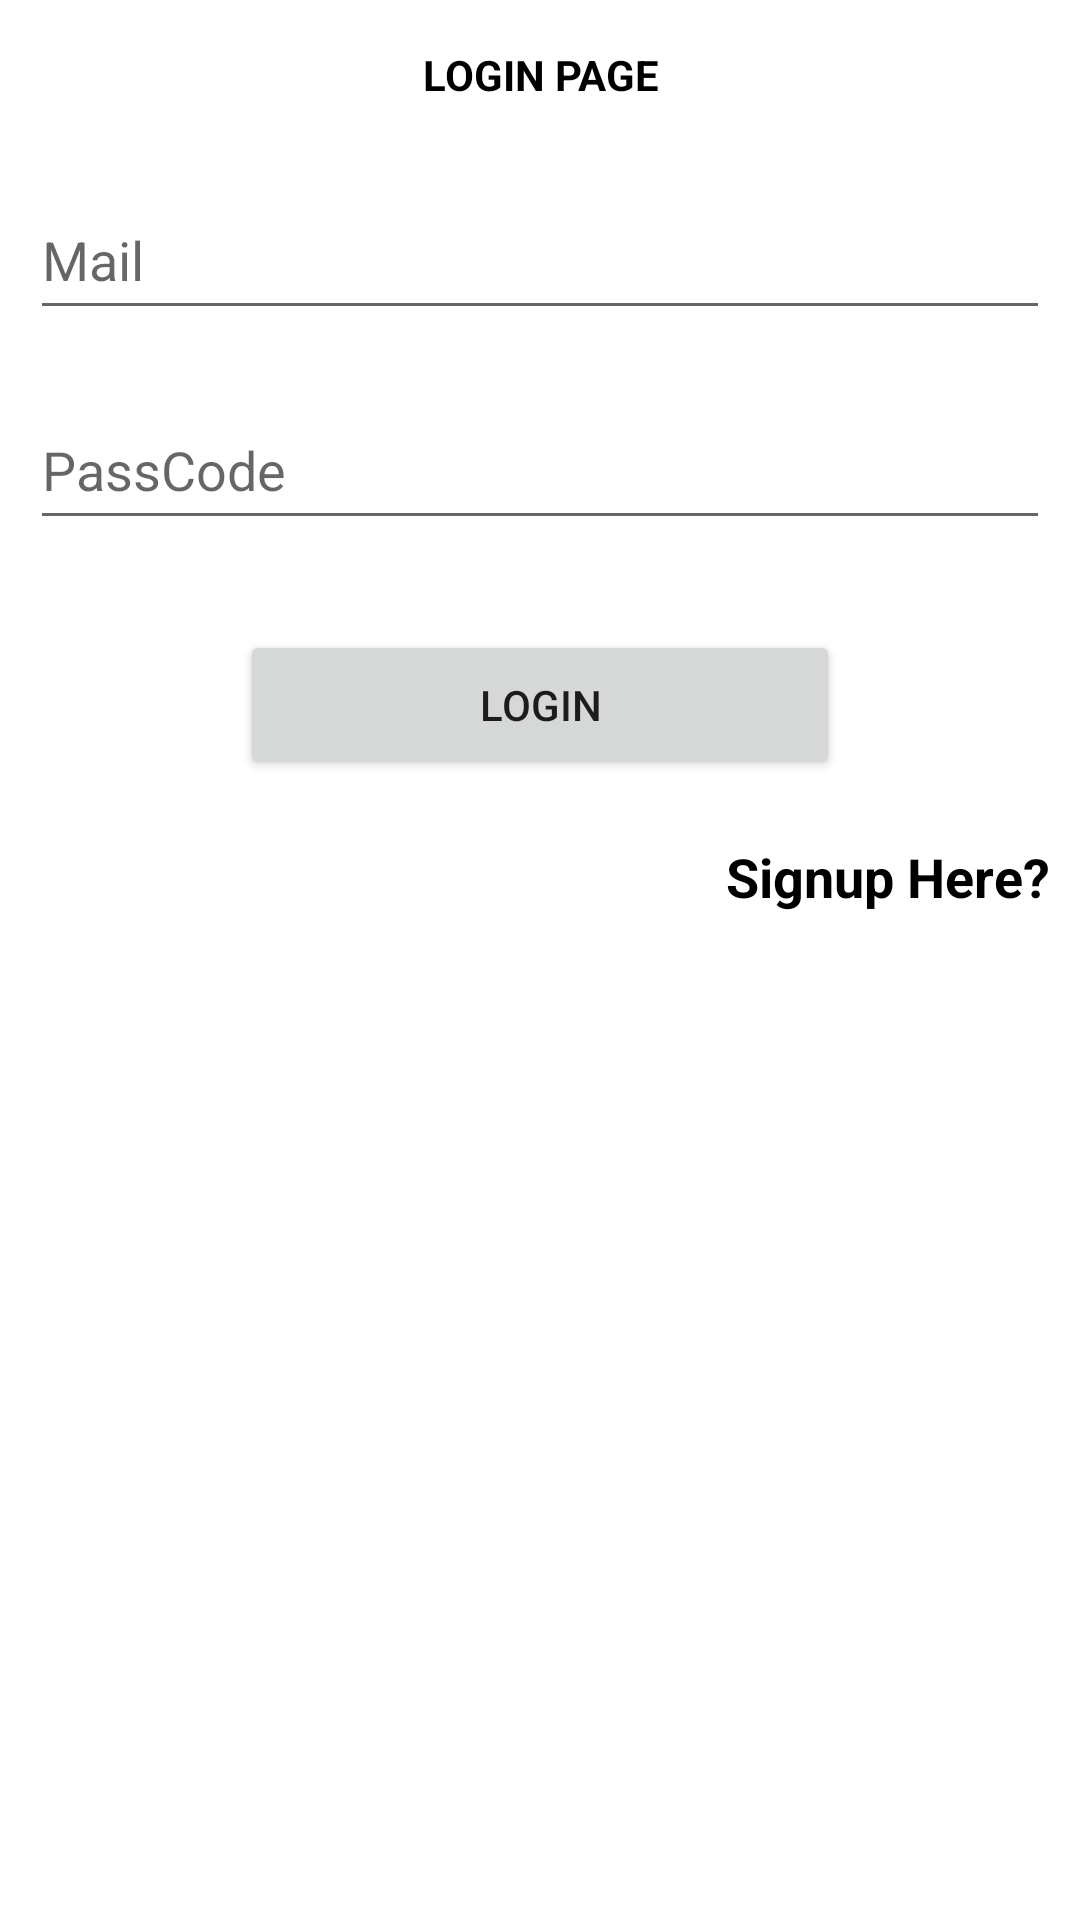

Android layout source for this screen:
<!-- AndroidManifest.xml: application theme Theme.AravindApp6 -->
<!-- res/layout/login_fragment.xml -->
<?xml version="1.0" encoding="utf-8"?>
<LinearLayout xmlns:android="http://schemas.android.com/apk/res/android"
    android:orientation="vertical"
    android:layout_width="match_parent"
    android:layout_height="match_parent">

    <TextView
        android:layout_width="match_parent"
        android:layout_height="50dp"
        android:text="LOGIN PAGE"
        android:gravity="center"
        android:textColor="@color/black"
        android:textStyle="bold"/>

    <EditText
        android:layout_width="match_parent"
        android:layout_height="50dp"
        android:hint="Mail"
        android:layout_margin="10dp"/>
    <EditText
        android:layout_width="match_parent"
        android:layout_height="50dp"
        android:hint="PassCode"
        android:layout_margin="10dp"/>

    <Button
        android:layout_width="200dp"
        android:layout_height="50dp"
        android:layout_margin="20dp"
        android:layout_gravity="center"
        android:text="Login"/>

    <TextView
        android:id="@+id/Signup_txt"
        android:layout_width="wrap_content"
        android:layout_height="wrap_content"
        android:layout_gravity="right"
        android:text="Signup Here?"
        android:layout_marginRight="10dp"
        android:textStyle="bold"
        android:textColor="@color/black"
        android:textSize="18sp"/>

</LinearLayout>
<!-- resources referenced by this layout -->
<resources>
  <style name="Theme.AravindApp6" parent="Theme.MaterialComponents.DayNight.NoActionBar">
          
          <item name="colorPrimary">@color/purple_500</item>
          <item name="colorPrimaryVariant">@color/purple_700</item>
          <item name="colorOnPrimary">@color/white</item>
          
          <item name="colorSecondary">@color/teal_200</item>
          <item name="colorSecondaryVariant">@color/teal_700</item>
          <item name="colorOnSecondary">@color/black</item>
          
          <item name="android:statusBarColor" tools:targetApi="l">?attr/colorPrimaryVariant</item>
          
      </style>
  <!-- not gathered from this repository: default colours our renderer supplied (Android Studio template values) -->
  <color name="purple_500">#FF6200EE</color>
  <color name="purple_700">#FF3700B3</color>
  <color name="teal_200">#FF03DAC5</color>
  <color name="teal_700">#FF018786</color>
  <color name="black">#FF000000</color>
  <color name="white">#FFFFFFFF</color>
</resources>
